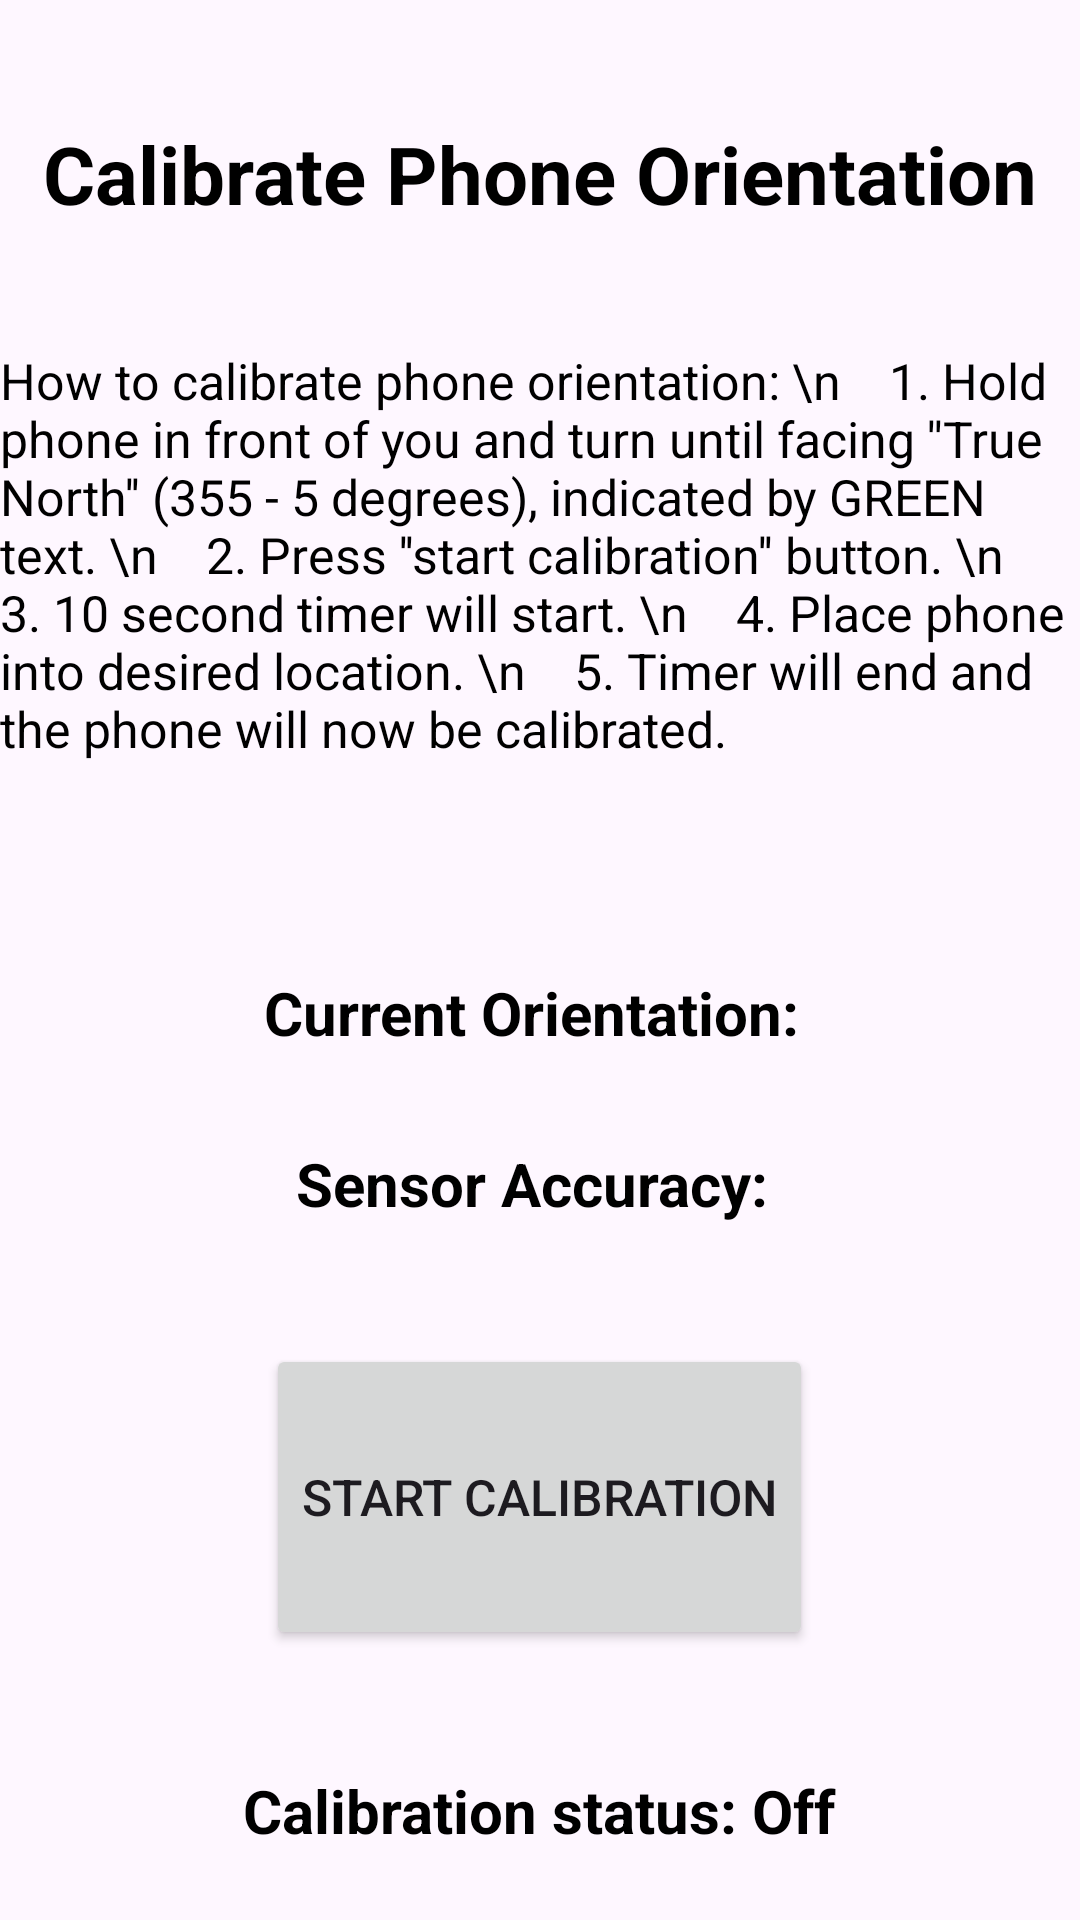

Here is an Android app screen rendered from its layout file. Give the layout XML and the strings, colors and styles it references.
<!-- AndroidManifest.xml: application theme Theme.PeripheralVisionDisplay -->
<!-- res/layout/activity_calibration.xml -->
<?xml version="1.0" encoding="utf-8"?>
<LinearLayout xmlns:android="http://schemas.android.com/apk/res/android"
    xmlns:app="http://schemas.android.com/apk/res-auto"
    xmlns:tools="http://schemas.android.com/tools"
    android:layout_width="match_parent"
    android:layout_height="match_parent"
    android:orientation="vertical"
    tools:context=".CalibrationActivity">

    <TextView
        android:layout_width="wrap_content"
        android:layout_height="wrap_content"
        android:text="Calibrate Phone Orientation"
        android:layout_gravity="center"
        android:textStyle="bold"
        android:textColor="@color/black"
        android:layout_marginTop="40dp"
        android:textSize="80px"/>

    <TextView
        android:layout_width="wrap_content"
        android:layout_height="wrap_content"
        android:text="How to calibrate phone orientation: \n    1. Hold phone in front of you and turn until facing ''True North'' (355 - 5 degrees), indicated by GREEN text. \n    2. Press ''start calibration'' button. \n    3. 10 second timer will start. \n    4. Place phone into desired location. \n    5. Timer will end and the phone will now be calibrated."
        android:layout_gravity="center"
        android:textColor="@color/black"
        android:layout_marginTop="40dp"
        android:textSize="50px"/>

    <TextView
        android:id="@+id/currentOrientation"
        android:layout_width="wrap_content"
        android:layout_height="wrap_content"
        android:text="Current Orientation: "
        android:layout_gravity="center"
        android:textStyle="bold"
        android:textColor="@color/black"
        android:layout_marginTop="70dp"
        android:textSize="60px"/>

    <TextView
        android:id="@+id/accuracy"
        android:layout_width="wrap_content"
        android:layout_height="wrap_content"
        android:text="Sensor Accuracy: "
        android:layout_gravity="center"
        android:textStyle="bold"
        android:textColor="@color/black"
        android:layout_marginTop="30dp"
        android:textSize="60px"/>

    
    <Button
        android:id="@+id/calibrateButton"
        android:layout_width="wrap_content"
        android:layout_height="102dp"
        android:layout_centerHorizontal="true"
        android:layout_centerVertical="true"
        android:layout_gravity="center"
        android:layout_marginTop="40dp"
        android:text="Start Calibration"
        android:textSize="50px" />

    <TextView
        android:id="@+id/status"
        android:layout_width="wrap_content"
        android:layout_height="wrap_content"
        android:text="Calibration status: Off"
        android:layout_gravity="center"
        android:textStyle="bold"
        android:textColor="@color/black"
        android:layout_marginTop="40dp"
        android:textSize="60px"/>

</LinearLayout>
<!-- resources referenced by this layout -->
<resources>
  <style name="Theme.PeripheralVisionDisplay" parent="Base.Theme.PeripheralVisionDisplay" />
  <style name="Base.Theme.PeripheralVisionDisplay" parent="Theme.Material3.DayNight.NoActionBar">
          
          
      </style>
  <!-- not gathered from this repository: default colours our renderer supplied (Android Studio template values) -->
  <color name="black">#FF000000</color>
</resources>
